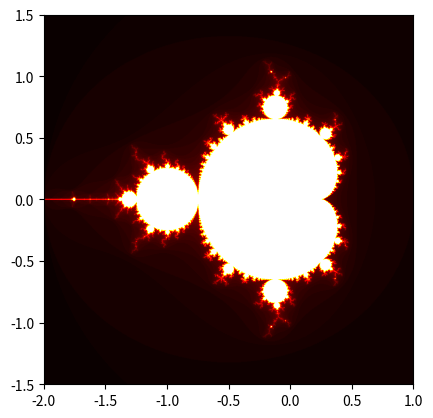

Reproduce this figure in Python.
import matplotlib.pyplot as plt
import numpy as np
import math

x_start = -2
x_end = 1
y_start = -1.5
y_end = 1.5
pixel_width = 1000
pixel_height = int(pixel_width*(y_end-y_start)/(x_end-x_start))
n_iterations = 100
points_to_draw = np.zeros((pixel_height, pixel_width))

for x in range(pixel_width):
    for y in range(pixel_height):
        c = (x_end - x_start) * x/pixel_width + x_start + ((y_end - y_start) * -y/pixel_height + y_end)*1j
        z = 0

        for n in range(n_iterations):
            z = z**2 + c

            if abs(z) > 2:
                break

        points_to_draw[y][x] = n

plt.imshow(points_to_draw, cmap='hot', extent=(x_start, x_end, y_start, y_end))
plt.show()